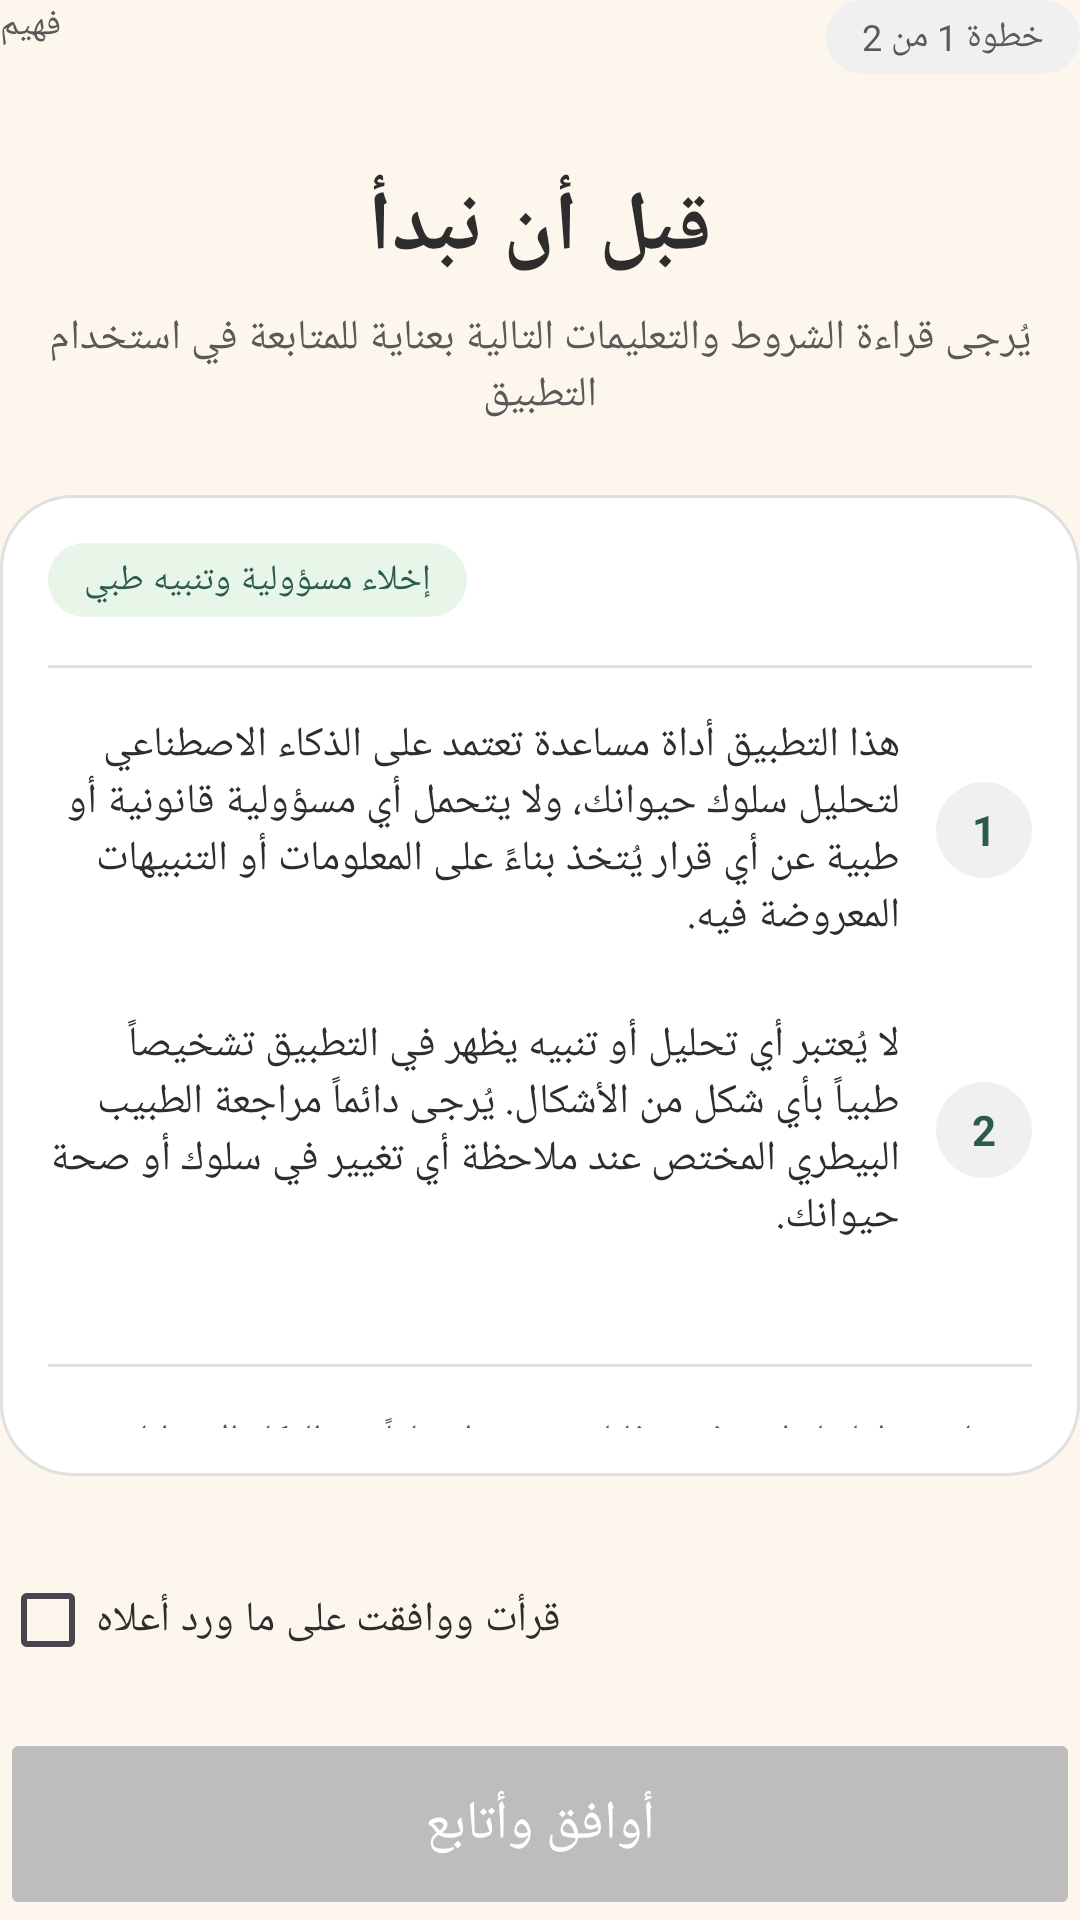

Produce the Android XML layout that renders to this screen, including the resource entries it uses.
<!-- AndroidManifest.xml: application theme Theme.Faheem -->
<!-- res/layout/activity_terms.xml -->
<?xml version="1.0" encoding="utf-8"?>
<androidx.constraintlayout.widget.ConstraintLayout xmlns:android="http://schemas.android.com/apk/res/android"
    xmlns:app="http://schemas.android.com/apk/res-auto"
    android:layout_width="match_parent"
    android:layout_height="match_parent"
    android:id="@+id/termsRoot"
    android:background="@color/brand_bg">

    <TextView
        android:id="@+id/tv_step"
        android:layout_width="wrap_content"
        android:layout_height="wrap_content"
        android:background="@drawable/card_bg"
        android:backgroundTint="#F0F0F0"
        android:paddingHorizontal="12dp"
        android:paddingVertical="4dp"
        android:text="@string/step_info"
        android:textColor="@color/text_secondary"
        android:textSize="12sp"
        app:layout_constraintEnd_toEndOf="parent"
        app:layout_constraintTop_toTopOf="parent" />

    <TextView
        android:id="@+id/tv_faheem_mini"
        android:layout_width="wrap_content"
        android:layout_height="wrap_content"
        android:text="@string/app_name"
        android:textColor="@color/text_secondary"
        android:textSize="12sp"
        app:layout_constraintStart_toStartOf="parent"
        app:layout_constraintTop_toTopOf="parent" />

    <TextView
        android:id="@+id/tv_terms_title"
        android:layout_width="wrap_content"
        android:layout_height="wrap_content"
        android:layout_marginTop="32dp"
        android:text="@string/terms_title"
        android:textColor="@color/text_primary"
        android:textSize="28sp"
        android:textStyle="bold"
        app:layout_constraintEnd_toEndOf="parent"
        app:layout_constraintStart_toStartOf="parent"
        app:layout_constraintTop_toBottomOf="@id/tv_step" />

    <TextView
        android:id="@+id/tv_terms_subtitle"
        android:layout_width="0dp"
        android:layout_height="wrap_content"
        android:layout_marginTop="8dp"
        android:gravity="center"
        android:text="@string/terms_subtitle"
        android:textColor="@color/text_secondary"
        android:textSize="14sp"
        app:layout_constraintEnd_toEndOf="parent"
        app:layout_constraintStart_toStartOf="parent"
        app:layout_constraintTop_toBottomOf="@id/tv_terms_title" />

    <androidx.core.widget.NestedScrollView
        android:layout_width="0dp"
        android:layout_height="0dp"
        android:layout_marginTop="24dp"
        android:layout_marginBottom="24dp"
        android:background="@drawable/card_bg"
        android:padding="16dp"
        app:layout_constraintBottom_toTopOf="@id/checkbox_agree"
        app:layout_constraintEnd_toEndOf="parent"
        app:layout_constraintStart_toStartOf="parent"
        app:layout_constraintTop_toBottomOf="@id/tv_terms_subtitle">

        <LinearLayout
            android:layout_width="match_parent"
            android:layout_height="wrap_content"
            android:orientation="vertical">

            <TextView
                android:layout_width="wrap_content"
                android:layout_height="wrap_content"
                android:layout_gravity="start"
                android:background="@drawable/card_bg"
                android:backgroundTint="#E8F5E9"
                android:paddingHorizontal="12dp"
                android:paddingVertical="4dp"
                android:text="@string/disclaimer_label"
                android:textColor="@color/brand_primary_green"
                android:textSize="12sp" />

            <View
                android:layout_width="match_parent"
                android:layout_height="1dp"
                android:layout_marginVertical="16dp"
                android:background="@color/divider_color" />

            
            <LinearLayout
                android:layout_width="match_parent"
                android:layout_height="wrap_content"
                android:gravity="center_vertical"
                android:layout_marginBottom="24dp"
                android:orientation="horizontal">

                <TextView
                    android:layout_width="0dp"
                    android:layout_height="wrap_content"
                    android:layout_weight="1"
                    android:gravity="start"
                    android:text="@string/term_1_text"
                    android:textColor="@color/text_primary"
                    android:textSize="14sp" />

                <TextView
                    android:layout_width="32dp"
                    android:layout_height="32dp"
                    android:layout_marginStart="12dp"
                    android:background="@drawable/circle_bg"
                    android:backgroundTint="#F0F0F0"
                    android:gravity="center"
                    android:text="@string/term_1_title"
                    android:textColor="@color/brand_primary_green"
                    android:textStyle="bold" />
            </LinearLayout>

            
            <LinearLayout
                android:layout_width="match_parent"
                android:layout_height="wrap_content"
                android:gravity="center_vertical"
                android:layout_marginBottom="24dp"
                android:orientation="horizontal">

                <TextView
                    android:layout_width="0dp"
                    android:layout_height="wrap_content"
                    android:layout_weight="1"
                    android:gravity="start"
                    android:text="@string/term_2_text"
                    android:textColor="@color/text_primary"
                    android:textSize="14sp" />

                <TextView
                    android:layout_width="32dp"
                    android:layout_height="32dp"
                    android:layout_marginStart="12dp"
                    android:background="@drawable/circle_bg"
                    android:backgroundTint="#F0F0F0"
                    android:gravity="center"
                    android:text="@string/term_2_title"
                    android:textColor="@color/brand_primary_green"
                    android:textStyle="bold" />
            </LinearLayout>

            <View
                android:layout_width="match_parent"
                android:layout_height="1dp"
                android:layout_marginVertical="16dp"
                android:background="@color/divider_color" />

            <TextView
                android:layout_width="match_parent"
                android:layout_height="wrap_content"
                android:gravity="center"
                android:text="@string/terms_footer"
                android:textColor="@color/text_secondary"
                android:textSize="12sp" />

        </LinearLayout>
    </androidx.core.widget.NestedScrollView>

    <CheckBox
        android:id="@+id/checkbox_agree"
        android:layout_width="wrap_content"
        android:layout_height="wrap_content"
        android:layout_marginBottom="12dp"
        android:text="@string/terms_agree"
        android:textColor="@color/text_primary"
        app:layout_constraintBottom_toTopOf="@id/btn_continue"
        app:layout_constraintStart_toStartOf="parent" />

    <Button
        android:id="@+id/btn_continue"
        android:layout_width="0dp"
        android:layout_height="64dp"
        android:backgroundTint="@color/button_disabled"
        android:enabled="false"
        android:text="@string/btn_agree_continue"
        android:textColor="@color/white"
        android:textSize="18sp"
        app:layout_constraintBottom_toBottomOf="parent"
        app:layout_constraintEnd_toEndOf="parent"
        app:layout_constraintStart_toStartOf="parent" />

</androidx.constraintlayout.widget.ConstraintLayout>
<!-- resources referenced by this layout -->
<resources>
  <color name="brand_bg">#FDF6EC</color>
  <color name="brand_primary_green">#2B5C4B</color>
  <color name="button_disabled">#BDBDBD</color>
  <color name="divider_color">#E0E0E0</color>
  <color name="text_primary">#2D2D2D</color>
  <color name="text_secondary">#595959</color>
  <color name="white">#FFFFFFFF</color>
  <!-- drawable card_bg (drawable) -->
  <?xml version="1.0" encoding="utf-8"?>
  <shape xmlns:android="http://schemas.android.com/apk/res/android">
      <solid android:color="@color/white" />
      <corners android:radius="24dp" />
      <stroke android:width="1dp" android:color="@color/divider_color" />
  </shape>
  <!-- drawable circle_bg (drawable) -->
  <?xml version="1.0" encoding="utf-8"?>
  <shape xmlns:android="http://schemas.android.com/apk/res/android"
      android:shape="oval">
      <solid android:color="@color/white" />
      <size android:width="200dp" android:height="200dp" />
  </shape>
  <string name="app_name">فهيم</string>
  <string name="btn_agree_continue">أوافق وأتابع</string>
  <string name="disclaimer_label">إخلاء مسؤولية وتنبيه طبي</string>
  <string name="step_info">خطوة 1 من 2</string>
  <string name="term_1_text">هذا التطبيق أداة مساعدة تعتمد على الذكاء الاصطناعي لتحليل سلوك حيوانك، ولا يتحمل أي مسؤولية قانونية أو طبية عن أي قرار يُتخذ بناءً على المعلومات أو التنبيهات المعروضة فيه.</string>
  <string name="term_1_title">1</string>
  <string name="term_2_text">لا يُعتبر أي تحليل أو تنبيه يظهر في التطبيق تشخيصاً طبياً بأي شكل من الأشكال. يُرجى دائماً مراجعة الطبيب البيطري المختص عند ملاحظة أي تغيير في سلوك أو صحة حيوانك.</string>
  <string name="term_2_title">2</string>
  <string name="terms_agree">قرأت ووافقت على ما ورد أعلاه</string>
  <string name="terms_footer">باستخدامك لتطبيق فهيم، فإنك تقر وتدرك تماماً دور الذكاء الاصطناعي كوسيلة استرشادية فقط.</string>
  <string name="terms_subtitle">يُرجى قراءة الشروط والتعليمات التالية بعناية للمتابعة في استخدام التطبيق</string>
  <string name="terms_title">قبل أن نبدأ</string>
  <style name="Theme.Faheem" parent="Base.Theme.Faheem" />
  <style name="Base.Theme.Faheem" parent="Theme.Material3.DayNight.NoActionBar">
          
          
      </style>
</resources>
